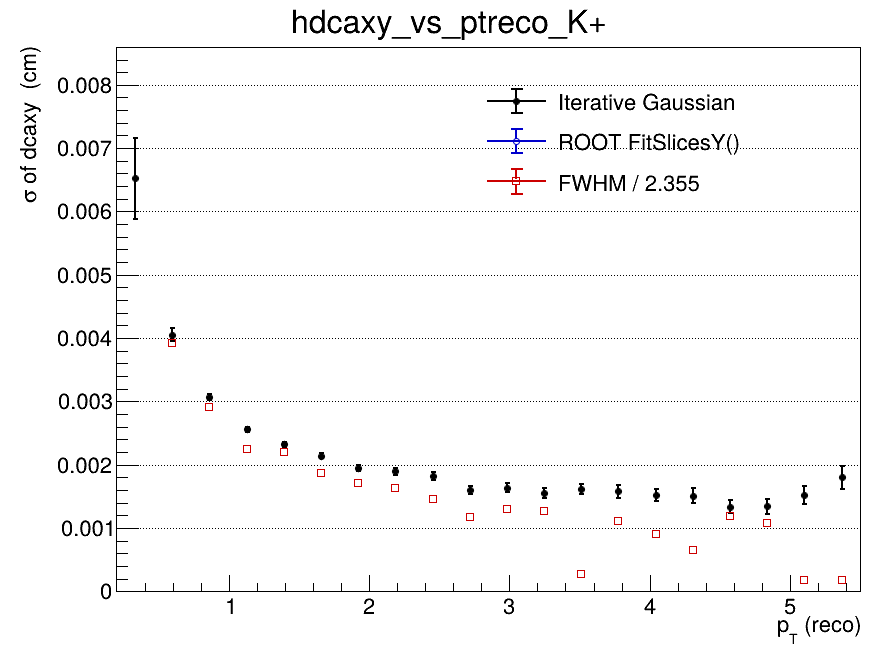

Data behind this chart, as committed beside it:
x_low, x_high, x_center, entries, iterative_mean, iterative_mean_error, iterative_sigma, iterative_sigma_error, iterative_chi2_ndf, iterative_iterations, iterative_fit_status, fitslicesy_sigma, fitslicesy_sigma_error, fwhm, fwhm_sigma
0.2, 0.465, 0.3325, 3457, 0.001032, 0.000323, 0.006523, 0.0006407, 0.8459, 2, 0, 0, 0, nan, nan
0.465, 0.73, 0.5975, 9266, -0.0001062, 6.5833920837e-05, 0.004052, 0.0001022, 0.8337, 2, 0, 0, 0, 0.009232, 0.00392
0.73, 0.995, 0.8625, 8551, -0.0002241, 4.27223191176e-05, 0.003069, 5.10958003759e-05, 0.94, 2, 0, 0, 0, 0.006861, 0.002913
0.995, 1.26, 1.128, 6170, -0.0002651, 3.81869230301e-05, 0.002557, 4.0638382226e-05, 1.316, 2, 0, 0, 0, 0.005292, 0.002247
1.26, 1.525, 1.393, 4493, -0.0003281, 4.01312557915e-05, 0.002326, 3.98975950886e-05, 1.152, 3, 0, 0, 0, 0.00518, 0.0022
1.525, 1.79, 1.658, 3137, -0.0001911, 4.48009661272e-05, 0.002145, 4.55939280368e-05, 1.175, 3, 0, 0, 0, 0.004389, 0.001864
1.79, 2.055, 1.923, 2207, -0.0002395, 4.82567177479e-05, 0.001951, 4.6935927625e-05, 0.9635, 3, 0, 0, 0, 0.004024, 0.001709
2.055, 2.32, 2.188, 1701, -0.0001932, 5.44280989395e-05, 0.001897, 5.46890549277e-05, 0.891, 3, 0, 0, 0, 0.003835, 0.001628
2.32, 2.585, 2.453, 1266, -0.0001736, 6.05893974698e-05, 0.001822, 6.04916862358e-05, 0.831, 4, 0, 0, 0, 0.003436, 0.001459
2.585, 2.85, 2.718, 994, -0.0001449, 6.06507759609e-05, 0.001598, 5.79431875776e-05, 1.34, 10, 0, 0, 0, 0.002781, 0.001181
2.85, 3.115, 2.983, 783, -8.25490054907e-05, 7.15515486429e-05, 0.001633, 7.07517736976e-05, 0.8121, 4, 0, 0, 0, 0.00305, 0.001295
3.115, 3.38, 3.248, 631, -0.0001144, 7.54532859868e-05, 0.001553, 7.87236675575e-05, 0.9085, 3, 0, 0, 0, 0.002984, 0.001267
3.38, 3.645, 3.513, 508, -0.0002116, 8.85856529771e-05, 0.001614, 8.30857262549e-05, 1.626, 5, 0, 0, 0, 0.000658, 0.0002794
3.645, 3.91, 3.778, 410, -0.0001486, 9.60929335533e-05, 0.00158, 9.84750065044e-05, 1.056, 3, 0, 0, 0, 0.002611, 0.001109
3.91, 4.175, 4.043, 348, -0.0001487, 9.99210479389e-05, 0.001527, 9.4405895708e-05, 0.9375, 4, 0, 0, 0, 0.002116, 0.0008988
4.175, 4.44, 4.308, 283, -0.0001672, 0.0001155, 0.001513, 0.0001213, 1.51, 3, 0, 0, 0, 0.001544, 0.0006556
4.44, 4.705, 4.573, 218, -3.86452069634e-05, 0.000112, 0.001337, 9.91760426702e-05, 0.4502, 4, 0, 0, 0, 0.002812, 0.001194
4.705, 4.97, 4.838, 216, -8.16370560198e-06, 0.0001125, 0.001343, 0.0001151, 0.7632, 4, 0, 0, 0, 0.002528, 0.001074
4.97, 5.235, 5.103, 176, -0.0005349, 0.0001517, 0.001522, 0.000141, 0.9863, 5, 0, 0, 0, 0.0004222, 0.0001793
5.235, 5.5, 5.368, 174, 6.05209089323e-05, 0.0001771, 0.0018, 0.0001789, 0.8878, 3, 0, 0, 0, 0.0004167, 0.0001769
